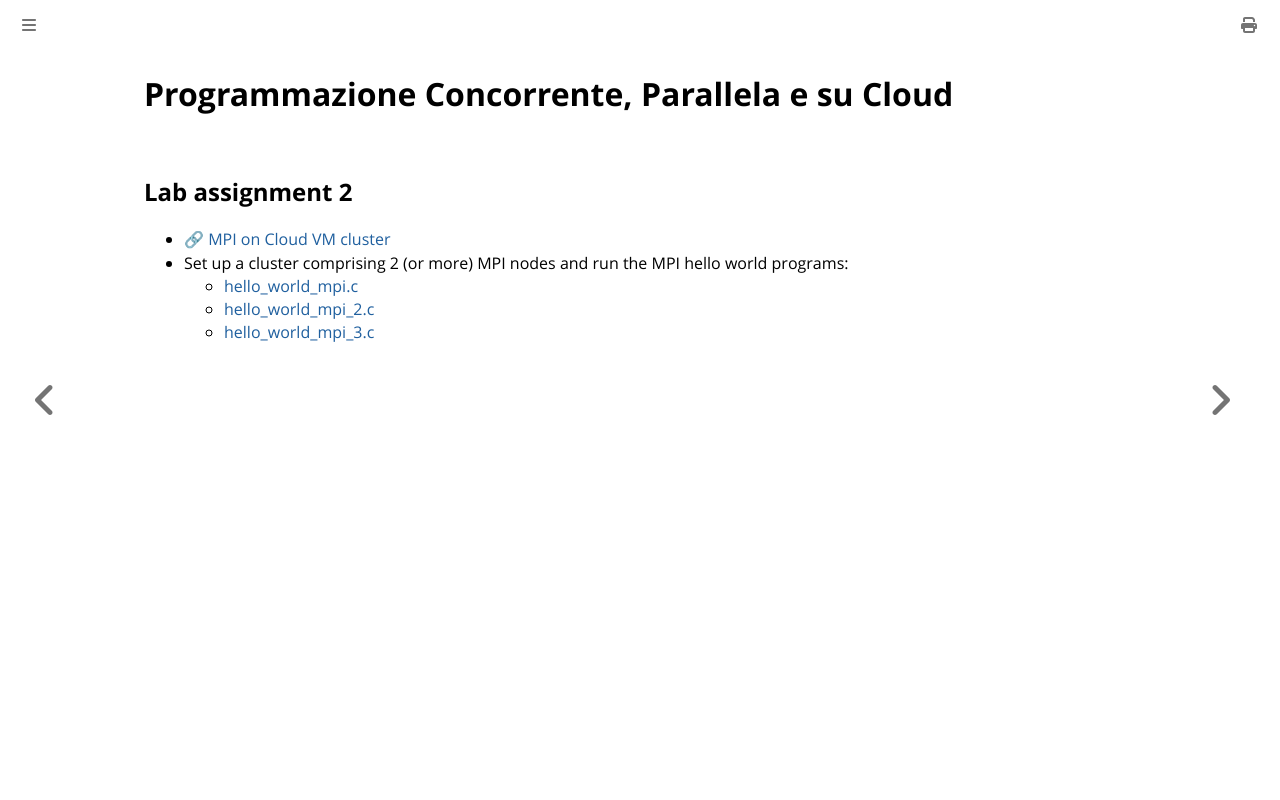

repository: spagnuolocarmine/programmazione-concorrente-parallela-cloud · page: labs/lab.3.html · generator: mdbook

# Programmazione Concorrente, Parallela e su Cloud
## Lab assignment 2

- [🔗 MPI on Cloud VM cluster](https://github.com/spagnuolocarmine/ubuntu-openmpi-openmp)
- Set up a cluster comprising 2 (or more) MPI nodes and run the MPI hello world programs:
  -  [hello_world_mpi.c](https://github.com/spagnuolocarmine/programmazione-concorrente-parallela-cloud/raw/main/data/hello_world_mpi.c)
  -  [hello_world_mpi_2.c](https://github.com/spagnuolocarmine/programmazione-concorrente-parallela-cloud/raw/main/data/hello_world_mpi_2.c)
  -  [hello_world_mpi_3.c](https://github.com/spagnuolocarmine/programmazione-concorrente-parallela-cloud/raw/main/data/hello_world_mpi_3.c)
